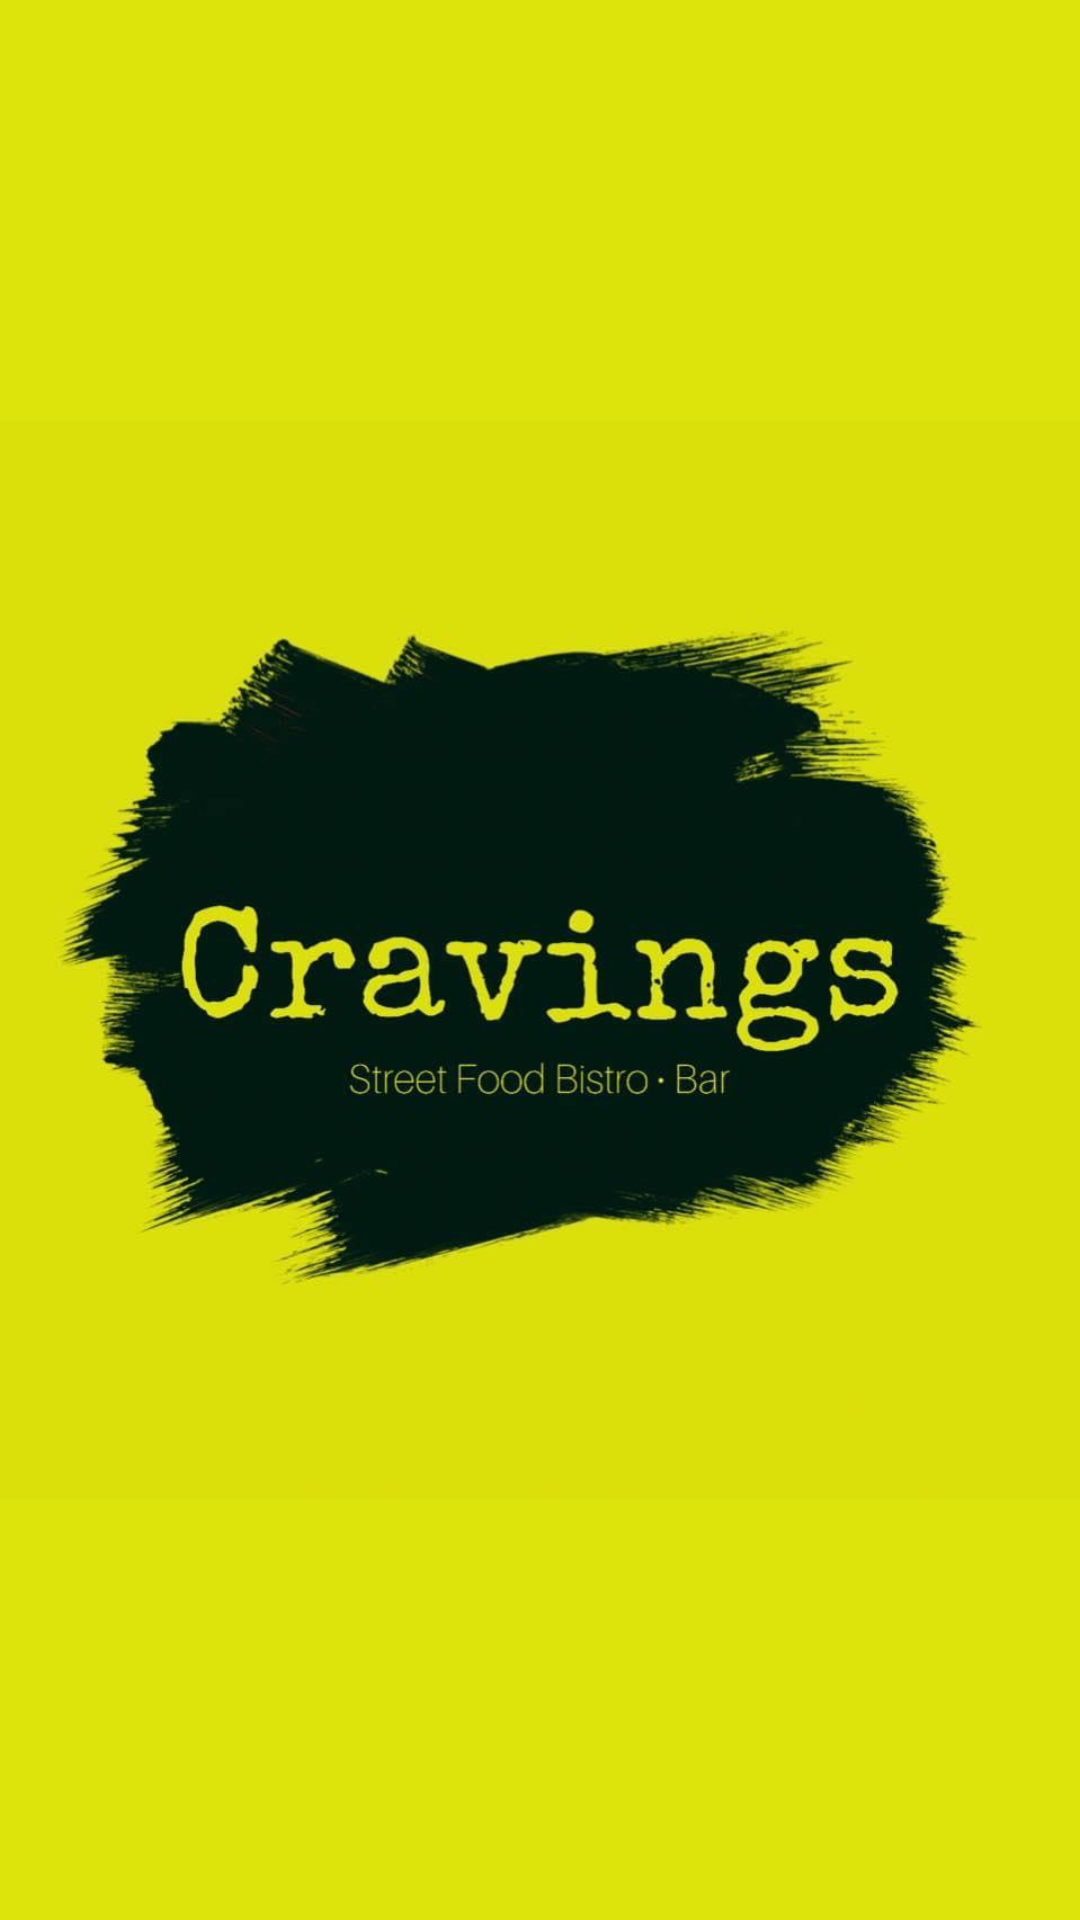

The Android layout XML behind this screen, and the referenced resources:
<!-- AndroidManifest.xml: activity theme splashAndLoginTheme -->
<!-- res/layout/activity_splash.xml -->
<?xml version="1.0" encoding="utf-8"?>
<LinearLayout xmlns:android="http://schemas.android.com/apk/res/android"
    xmlns:app="http://schemas.android.com/apk/res-auto"
    xmlns:tools="http://schemas.android.com/tools"
    android:layout_width="match_parent"
    android:layout_height="match_parent"
    tools:context=".SplashActivity"
    android:background="#DCE40C">

    <ImageView
        android:layout_width="match_parent"
        android:layout_height="match_parent"
        android:src="@drawable/cravings_logo"
        android:layout_gravity="center"/>
</LinearLayout>
<!-- resources referenced by this layout -->
<resources>
  <!-- drawable cravings_logo: png bitmap (drawable, 41917 bytes) -->
  <style name="splashAndLoginTheme" parent="Theme.AppCompat.Light.NoActionBar">
          <item name="android:windowNoTitle">true</item>
          <item name="android:windowFullscreen">true</item>
      </style>
</resources>
